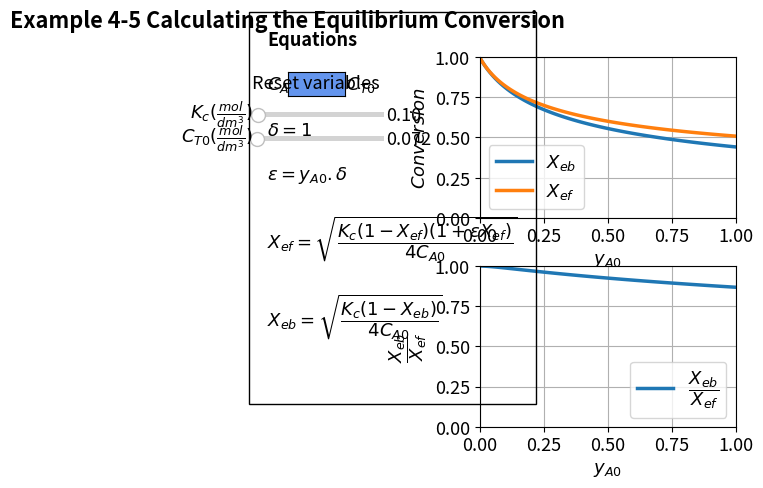

Write the Python code that produced this figure.
#%%
import numpy as np
import matplotlib.pyplot as plt
import matplotlib
matplotlib.rcParams.update({'font.size': 13, 'lines.linewidth': 2.5})
from matplotlib.widgets import Slider, Button
#%%
Kc = 0.1 
CTo = 0.07174
yao = np.linspace(0.0001, 1, 100)
def func(yao, Kc, CTo):
    Cao = yao*CTo
    delta = 1
    epsilon = yao*delta
    f1 = (-Kc + np.sqrt(Kc**2 + 16*Cao*Kc))/(8*Cao)
    f2 = ((epsilon - 1) + np.sqrt((epsilon - 1)**2 + 4*(epsilon + 4*Cao/Kc)))/(2*(epsilon + 4*Cao/Kc))
    
    return np.array([f1, f2])


#%%
fig, (ax1, ax2) = plt.subplots(2, 1)
fig.suptitle("""Example 4-5 Calculating the Equilibrium Conversion""", fontweight='bold', x = 0.2, y= 0.98)
fig.subplots_adjust(hspace=0.3)
plt.subplots_adjust(left  = 0.5)

sol = func(yao, Kc, CTo)
Xeb = sol[0, :]
Xef = sol[1, :]


p1, p2 = ax1.plot(yao, Xeb, yao, Xef)
ax1.legend(['$X_{eb}$', '$X_{ef}$'], loc='best')
ax1.set_xlabel('$y_{A0}$', fontsize='medium')
ax1.set_ylabel('$Conversion$', fontsize='medium')
ax1.set_ylim(0,1)
ax1.set_xlim(0,1)
ax1.grid()

p3 = ax2.plot(yao, np.nan_to_num(Xeb/Xef))[0]
ax2.legend([r'$\dfrac{X_{eb}}{X_{ef}}$'], loc='best')
ax2.set_ylabel(r'$\dfrac{X_{eb}}{X_{ef}}$', fontsize='medium')
ax2.set_xlabel('$y_{A0}$', fontsize='medium')
ax2.set_ylim(0,1)
ax2.set_xlim(0,1)
ax2.grid()

ax2.text(-0.83, 0.3,
                  
         'Equations'
                  '\n\n'            
          r'$C_{A0} = y_{A0}C_{T0}$'
                 '\n\n'                 
         r'$\delta = 1$'
                 '\n\n'
         r'$\epsilon = y_{A0}.\delta$'   
                  '\n\n'
         r'$X_{ef} = \sqrt{\dfrac{K_c(1-X_{ef})(1+\epsilon X_{ef})}{4C_{A0}}}$'
         '\n\n'
         r'$ X_{eb} =\sqrt{\dfrac{K_c(1-X_{eb})}{4C_{A0}}}$'
         '\n\n'
         , ha='left', wrap = True, fontsize=13,
        bbox=dict(facecolor='none', edgecolor='black', pad=13), fontweight='bold')
#%%
axcolor = 'black'
ax_Kc = plt.axes([0.15, 0.75, 0.2, 0.02], facecolor=axcolor)
ax_CTo = plt.axes([0.15, 0.7, 0.2, 0.02], facecolor=axcolor)

sKc = Slider(ax_Kc, r'$K_c (\frac{mol}{dm^3})$', 0.01, 5, valinit=0.1,valfmt='%1.2f')
sCTo= Slider(ax_CTo, r'$C_{T0} (\frac{mol}{dm^3})$', 0.005, 5, valinit=0.07174,valfmt='%1.3f')


def update_plot2(val):
    Kc = sKc.val    
    CTo =sCTo.val
    sol = func(yao, Kc, CTo)
    Xeb = sol[0, :]
    Xef = sol[1, :]
    p1.set_ydata(Xeb)
    p2.set_ydata(Xef)
    p3.set_ydata(np.nan_to_num(Xeb/Xef))
    fig.canvas.draw_idle()


sKc.on_changed(update_plot2)
sCTo.on_changed(update_plot2)
#

resetax = plt.axes([0.2, 0.8, 0.09, 0.05])
button = Button(resetax, 'Reset variables', color='cornflowerblue', hovercolor='0.975')

def reset(event):
    sKc.reset()
    sCTo.reset()
button.on_clicked(reset)    

